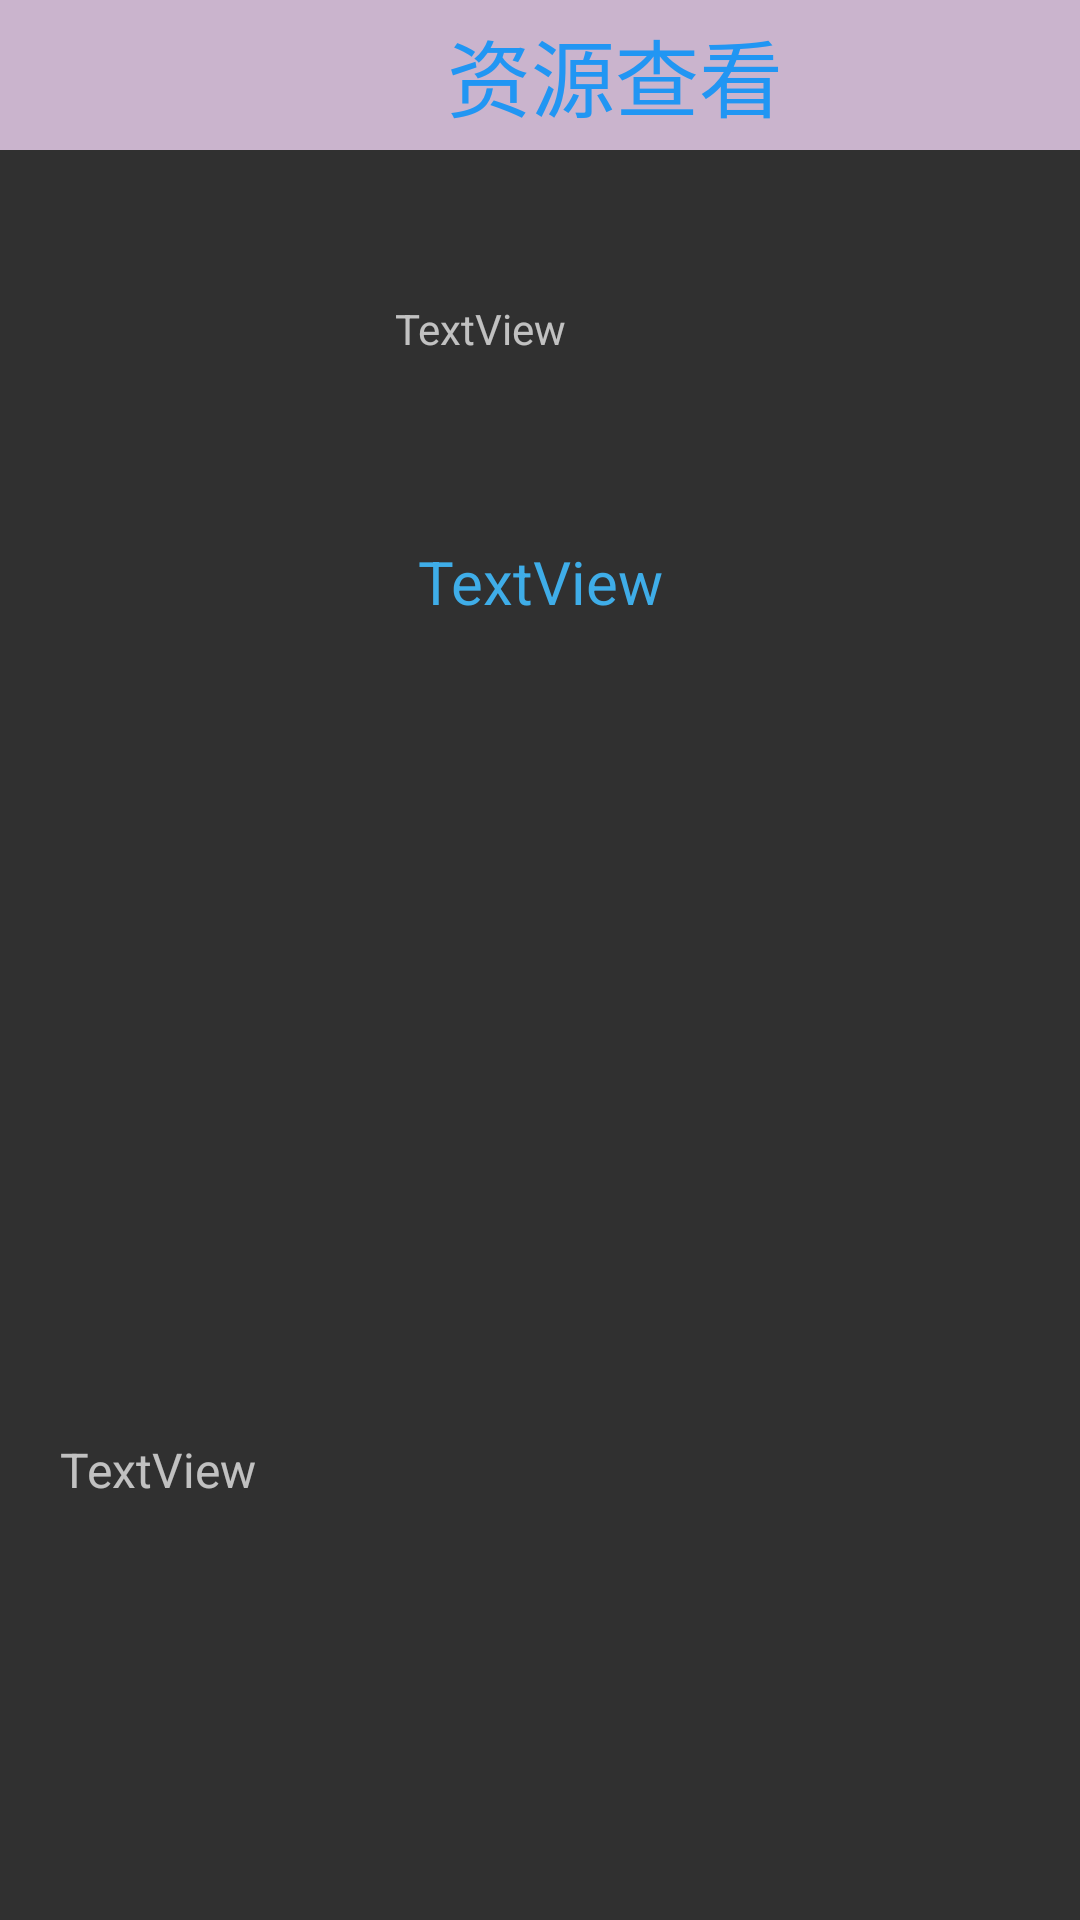

Reconstruct the res/layout file that produces this screen, plus the resources it refers to.
<!-- AndroidManifest.xml: application theme Theme.Design.NoActionBar -->
<!-- res/layout/activity_file_graze.xml -->
<?xml version="1.0" encoding="utf-8"?>
<androidx.constraintlayout.widget.ConstraintLayout xmlns:android="http://schemas.android.com/apk/res/android"
    xmlns:app="http://schemas.android.com/apk/res-auto"
    xmlns:tools="http://schemas.android.com/tools"
    android:layout_width="match_parent"
    android:layout_height="match_parent"
    tools:context=".Activity.Datil_mes_Activity">

    <LinearLayout
        android:layout_width="match_parent"
        android:layout_height="match_parent"
        android:background="@drawable/img"
        android:orientation="vertical"
        tools:layout_editor_absoluteX="0dp"
        tools:layout_editor_absoluteY="0dp">

        <LinearLayout
            android:layout_width="match_parent"
            android:layout_height="wrap_content"
            android:background="#CAB4CD"
            android:orientation="horizontal">

            <ImageView
                android:id="@+id/zyscal"
                android:layout_width="50dp"
                android:layout_height="50dp"
                app:srcCompat="@drawable/back" />

            <TextView
                android:id="@+id/textView5"
                android:layout_width="match_parent"
                android:layout_height="50dp"
                android:gravity="center"
                android:text="资源查看"
                android:textColor="#2196F3"
                android:textSize="28sp" />

        </LinearLayout>

        <LinearLayout
            android:layout_width="match_parent"
            android:layout_height="wrap_content"
            android:layout_margin="20dp"
            android:orientation="horizontal">

            <ImageView
                android:id="@+id/author_img"
                android:layout_width="70dp"
                android:layout_height="70dp"
                tools:srcCompat="@tools:sample/avatars" />

            <TextView
                android:id="@+id/author_name"
                android:layout_width="80dp"
                android:layout_height="wrap_content"
                android:layout_margin="30dp"
                android:gravity="center"
                android:text="TextView" />

        </LinearLayout>

        <TextView
            android:id="@+id/t_zyname"
            android:layout_width="match_parent"
            android:layout_height="50dp"
            android:gravity="center"
            android:text="TextView"
            android:textColor="#3FADE8"
            android:textSize="20sp" />

        <ImageView
            android:id="@+id/zysimg"
            android:layout_width="match_parent"
            android:layout_height="200dp"
            android:layout_margin="20dp"
            tools:srcCompat="@tools:sample/avatars" />

        <TextView
            android:id="@+id/zytimes"
            android:layout_width="match_parent"
            android:layout_height="wrap_content"
            android:layout_margin="20dp"
            android:text="TextView"
            android:textSize="16sp" />

    </LinearLayout>
</androidx.constraintlayout.widget.ConstraintLayout>
<!-- resources referenced by this layout -->
<resources>

</resources>
